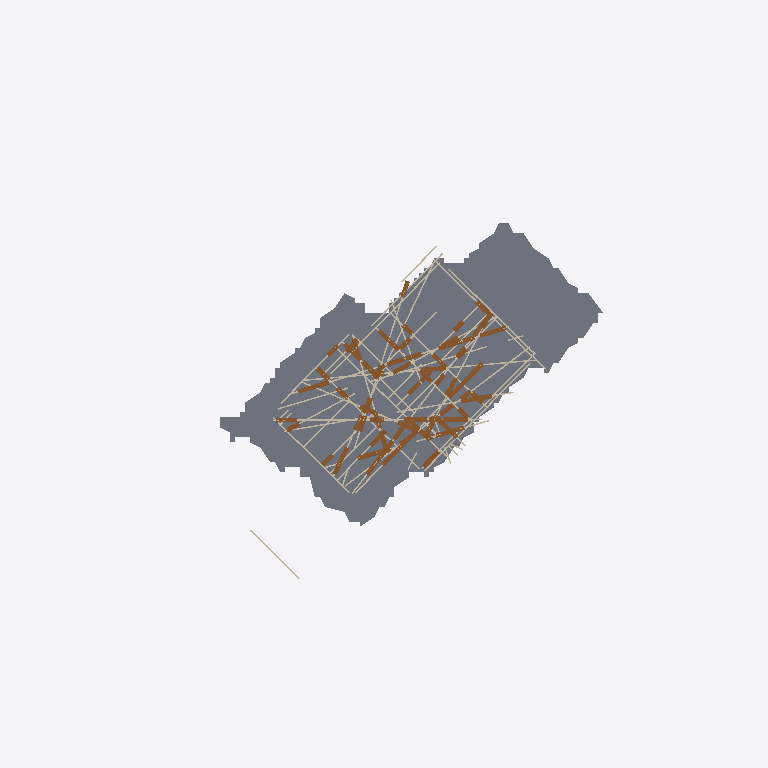
Plan cut of the same IFC building model at storey 'Level_3' (level 6.52 m, cut at 7.92 m), seen from above with north up, elements coloured by IFC class: 71 doors (brown), 45 walls (beige), 1 slab (grey). Cut surfaces are drawn darker.
Extent 50.0 m × 44.7 m × 17.8 m (x, y, z). Storeys (5): Level_B at -7.93 m; Level_1 at -1.22 m; Level_2 at 3.23 m; Level_3 at 6.52 m; Roof_Ceiling_Level at 9.69 m. Elements (376): 235 IfcWall, 125 IfcDoor, 8 IfcCovering, 8 IfcSlab.

HEADER;
FILE_DESCRIPTION(('ViewDefinition[DesignTransferView]'),'2;1');
FILE_NAME('/dev/null','2026-11-18T11:33:24-08:00',(''),(''),'IfcOpenShell 0.8.5','IfcOpenShell 0.8.5','Nobody');
FILE_SCHEMA(('IFC4'));
ENDSEC;
DATA;
#1=IFCPROJECT('3TX0Me9Z5FM8ZBH21czi4f',$,'2525_Belmont Scan-to-BIM Model',$,$,$,$,(#10),#5);
#12=IFCSITE('1GT3$Lt$D8WORkzBFtauoV',$,'Scan2BIM Site',$,$,$,$,$,$,$,$,$,$,$);
#13=IFCBUILDING('037Gmsx3v56QvNoMV7acIL',$,'Building',$,$,$,$,$,$,$,$,$);
#14=IFCBUILDINGSTOREY('0k__kq9VLChBZQ45wHbqkK',$,'Level_B',$,$,#56,$,$,$,-7.926);
#20=IFCBUILDINGSTOREY('35oRFScGXChg94Z89iwYI5',$,'Level_1',$,$,#61,$,$,$,-1.219);
#26=IFCBUILDINGSTOREY('3H8iOXRlnEDR4Cp$YB8Ag_',$,'Level_2',$,$,#66,$,$,$,3.227);
#32=IFCBUILDINGSTOREY('0Vs2dgn6bFfvnL4oVKudS3',$,'Level_3',$,$,#71,$,$,$,6.522);
#38=IFCBUILDINGSTOREY('38uVBk1IT67eQRcqzL3K4s',$,'Roof_Ceiling_Level',$,$,#51,$,$,$,9.687);
#1238=IFCSLAB('1S6M3Pf3fB6BQhzaNVCRGj',$,'Floor Slab Level_3 (1)',$,$,#16049,#1397,$,.FLOOR.);
#7522=IFCWALL('1L7virR5DCSxFcqAdj_ggT',$,'Interior Wall 195',$,$,#15514,#7534,$,.PARTITIONING.);
#8124=IFCWALL('2nLJTVppfDdANSXUlgwpuA',$,'Interior Wall 218',$,$,#15604,#8136,$,.PARTITIONING.);
#7050=IFCWALL('3b8poOX$zFGOKCV60FUr2k',$,'Interior Wall 177',$,$,#15574,#7062,$,.PARTITIONING.);
#7024=IFCWALL('3xaTLNShn9GBWTcY4GXUsi',$,'Interior Wall 176',$,$,#15589,#7036,$,.PARTITIONING.);
#7366=IFCWALL('25mTV86qbBB8h1l$DNwmGc',$,'Interior Wall 189',$,$,#15994,#7378,$,.PARTITIONING.);
#7392=IFCWALL('05TBshsw9BKAqsmQMsE19s',$,'Interior Wall 190',$,$,#15529,#7404,$,.PARTITIONING.);
#7102=IFCWALL('1oBdlimXL8_wwuSKflpxXU',$,'Interior Wall 179',$,$,#15959,#7114,$,.PARTITIONING.);
#7678=IFCWALL('34k20w23P1NxqfjE3074Ws',$,'Interior Wall 201',$,$,#15694,#7690,$,.PARTITIONING.);
#8358=IFCWALL('2quhMQCRb1Vusa2wxHyk97',$,'Interior Wall 227',$,$,#15554,#8370,$,.PARTITIONING.);
#7574=IFCWALL('0kkrD9HyTDV83FVz5AQHro',$,'Interior Wall 197',$,$,#15914,#7586,$,.PARTITIONING.);
#7730=IFCWALL('1f4I5I5M9FQxKsu9xvs7EK',$,'Interior Wall 203',$,$,#15444,#7742,$,.PARTITIONING.);
#7128=IFCWALL('0VPW6Mn45E7wrmZOi9NXHW',$,'Interior Wall 180',$,$,#15509,#7140,$,.PARTITIONING.);
#7626=IFCWALL('361rT$tg9F695Asjypc2I1',$,'Interior Wall 199',$,$,#15654,#7638,$,.PARTITIONING.);
#7154=IFCWALL('2vORN2zbzAjAEwcyXbzTYr',$,'Interior Wall 181',$,$,#15699,#7166,$,.PARTITIONING.);
#8150=IFCWALL('39GShOteT1SgjEJVrOggIc',$,'Interior Wall 219',$,$,#15819,#8162,$,.PARTITIONING.);
#11160=IFCDOOR('3xQnbc7Y96APfbR2pxoPyx',$,'Detected Door W_Level_03_14_1',$,$,#15679,#11167,$,2.134,2.0,.DOOR.,$,$);
#8384=IFCWALL('2fgDgQMG92KBOv_IdJRQoi',$,'Interior Wall 228',$,$,#15754,#8396,$,.PARTITIONING.);
#10873=IFCDOOR('0Vpo05yLT1LBzhtvs$wJ6G',$,'Detected Door W_Level_03_08_1',$,$,#15789,#10880,$,2.134,1.829,.DOOR.,$,$);
#11488=IFCDOOR('2gkasQ1S9848BgbiZ0EH0T',$,'Detected Door W_Level_03_18_1',$,$,#16024,#11495,$,2.134,2.0,.DOOR.,$,$);
#12554=IFCDOOR('2qVGzroLLAAOWEeyfpAqzW',$,'Detected Door W_Level_03_34_7',$,$,#15934,#12561,$,2.134,1.829,.DOOR.,$,$);
#8436=IFCWALL('0rqvt$iQ5BaAxw_chfWlQj',$,'Interior Wall 230',$,$,#15484,#8448,$,.PARTITIONING.);
#11447=IFCDOOR('1P$3XbyArAcxrDz1EMXd5H',$,'Detected Door W_Level_03_17_3',$,$,#15834,#11454,$,2.134,1.829,.DOOR.,$,$);
#7180=IFCWALL('3Pl_InD9z7mu3ZsCn9_UV7',$,'Interior Wall 182',$,$,#15739,#7192,$,.PARTITIONING.);
#7232=IFCWALL('39gYjdcrXALfWN6UfR90mS',$,'Interior Wall 184',$,$,#15474,#7244,$,.PARTITIONING.);
#12062=IFCDOOR('22xqGs7aj4c8rumvGLjA5H',$,'Detected Door W_Level_03_28_5',$,$,#15714,#12069,$,2.134,1.7,.DOOR.,$,$);
#7206=IFCWALL('2ncyzEnTj0kBS9a2agaAqm',$,'Interior Wall 183',$,$,#15919,#7218,$,.PARTITIONING.);
#10996=IFCDOOR('1Y1n5fJm125ArAIT_nj9lC',$,'Detected Door W_Level_03_08_4',$,$,#15829,#11003,$,2.134,1.829,.DOOR.,$,$);
#13005=IFCDOOR('0he1e44iz7rvIubW8OSHV4',$,'Detected Door W_Level_03_47_1',$,$,#15849,#13012,$,2.134,2.1,.DOOR.,$,$);
#12841=IFCDOOR('3h3f72fbH8x9zO$akDmlq6',$,'Detected Door W_Level_03_42_1',$,$,#16069,#12848,$,2.134,2.0,.DOOR.,$,$);
#11734=IFCDOOR('3APqI$LXj8QuagDRRxRrqx',$,'Detected Door W_Level_03_26_1',$,$,#15724,#11741,$,2.134,1.4,.DOOR.,$,$);
#7444=IFCWALL('0aLEIDk7XDpxwenuEJd0Kz',$,'Interior Wall 192',$,$,#15764,#7456,$,.PARTITIONING.);
#7652=IFCWALL('09geRsspj4884unKw9q_yk',$,'Interior Wall 200',$,$,#15494,#7664,$,.PARTITIONING.);
#7886=IFCWALL('2w4R_xVkX9H8OQwQtbOHay',$,'Interior Wall 209',$,$,#15609,#7898,$,.PARTITIONING.);
#8228=IFCWALL('265J7zAEb4gf6sNWJnrejl',$,'Interior Wall 222',$,$,#16044,#8240,$,.PARTITIONING.);
#8332=IFCWALL('1edScyjzTFMAqLxDwkT8_H',$,'Interior Wall 226',$,$,#16009,#8344,$,.PARTITIONING.);
#12882=IFCDOOR('0PVYkiNIrCBB6PAuctQNqU',$,'Detected Door W_Level_03_43_1',$,$,#15464,#12889,$,2.134,1.7,.DOOR.,$,$);
#13497=IFCDOOR('0ty2RDoyL9VfckvnB9Js3k',$,'Detected Door W_Level_03_55_4',$,$,#15709,#13504,$,2.134,1.829,.DOOR.,$,$);
#13579=IFCDOOR('14CaVWsH97vwaC4iLbGu_m',$,'Detected Door W_Level_03_55_6',$,$,#15874,#13586,$,2.134,1.5,.DOOR.,$,$);
#11857=IFCDOOR('20AajQVRj2zBwXUcGjtF0m',$,'Detected Door W_Level_03_27_3',$,$,#16089,#11864,$,2.134,1.5,.DOOR.,$,$);
#11980=IFCDOOR('00UzNm6qP9jPpcSKfwRTR9',$,'Detected Door W_Level_03_28_3',$,$,#15429,#11987,$,2.134,1.5,.DOOR.,$,$);
#7782=IFCWALL('1$Zz5HRWn2XwZCy2FxNhAe',$,'Interior Wall 205',$,$,#15659,#7794,$,.PARTITIONING.);
#8254=IFCWALL('3P$HyPZM18tBAFvQ5T8r2V',$,'Interior Wall 223',$,$,#15594,#8266,$,.PARTITIONING.);
#12144=IFCDOOR('1b26ZYhHXBbBrwreypU0pH',$,'Detected Door W_Level_03_30_1',$,$,#15674,#12151,$,2.134,1.3,.DOOR.,$,$);
#12677=IFCDOOR('1lNH1O34vE9BUTfMYwwT3u',$,'Detected Door W_Level_03_39_1',$,$,#15969,#12684,$,2.134,1.5,.DOOR.,$,$);
#7756=IFCWALL('2LA7mxvP10eQmgJ5nfpkAd',$,'Interior Wall 204',$,$,#15454,#7768,$,.PARTITIONING.);
#7938=IFCWALL('040YQvEjr8oRu3_5WnbHOK',$,'Interior Wall 211',$,$,#16004,#7950,$,.PARTITIONING.);
#8306=IFCWALL('21SYmsx9b0TvnHhEv1yZAs',$,'Interior Wall 225',$,$,#15984,#8318,$,.PARTITIONING.);
#8566=IFCWALL('1wK08ie1H0KAEAXISfy33p',$,'Interior Wall 235',$,$,#15949,#8578,$,.PARTITIONING.);
#11324=IFCDOOR('1jWoGmNs9Ap8By0G_C275G',$,'Detected Door W_Level_03_16_1',$,$,#15794,#11331,$,2.134,1.4,.DOOR.,$,$);
#12759=IFCDOOR('3Iq4hc4Wb78PZj5tcAOTGF',$,'Detected Door W_Level_03_41_1',$,$,#15439,#12766,$,2.134,1.3,.DOOR.,$,$);
#12349=IFCDOOR('2CJCoeXnDFqBtpwCHyLhCF',$,'Detected Door W_Level_03_34_2',$,$,#15859,#12356,$,2.134,1.3,.DOOR.,$,$);
#13087=IFCDOOR('1K0ScJYbn6QAeBfQD8ydt2',$,'Detected Door W_Level_03_50_2',$,$,#15779,#13094,$,2.134,1.3,.DOOR.,$,$);
#8462=IFCWALL('2OEqFN3XzFLQlR5MA1U7L5',$,'Interior Wall 231',$,$,#15989,#8474,$,.PARTITIONING.);
#10914=IFCDOOR('1$fg1cI5r2PwXS3GdnI4Q0',$,'Detected Door W_Level_03_08_2',$,$,#15974,#10921,$,2.134,1.3,.DOOR.,$,$);
#12472=IFCDOOR('3CbyvQ8D16YAWDjNmrcs$m',$,'Detected Door W_Level_03_34_5',$,$,#15499,#12479,$,2.134,1.6,.DOOR.,$,$);
#13169=IFCDOOR('2d59yd0Of2Jx2kpkyno4q4',$,'Detected Door W_Level_03_52_1',$,$,#16059,#13176,$,2.134,1.4,.DOOR.,$,$);
#10955=IFCDOOR('3yXqXkHDz5vRISTpGuXJ33',$,'Detected Door W_Level_03_08_3',$,$,#15534,#10962,$,2.134,1.4,.DOOR.,$,$);
#11898=IFCDOOR('0ig03nbTrBD8_iwwLJ0FX$',$,'Detected Door W_Level_03_28_1',$,$,#15839,#11905,$,2.134,1.4,.DOOR.,$,$);
#12390=IFCDOOR('0fmoQocT17p9nJZPl67Zt6',$,'Detected Door W_Level_03_34_3',$,$,#16064,#12397,$,2.134,1.2,.DOOR.,$,$);
#7860=IFCWALL('3dGkjOxK10QhPBm1u2RnUI',$,'Interior Wall 208',$,$,#16074,#7872,$,.PARTITIONING.);
#7912=IFCWALL('0619Hmwpz7gQaWypZPIPgr',$,'Interior Wall 210',$,$,#15824,#7924,$,.PARTITIONING.);
#12185=IFCDOOR('2AP$XVoGD32QHMDRZpexDm',$,'Detected Door W_Level_03_30_2',$,$,#15769,#12192,$,2.134,1.2,.DOOR.,$,$);
#10668=IFCDOOR('2pDPB0HjrFJhcEBVJIwU8W',$,'Detected Door W_Level_03_06_1',$,$,#15619,#10675,$,2.134,1.067,.DOOR.,$,$);
#11775=IFCDOOR('1OxpfgcE54a8vxSkxqiz4E',$,'Detected Door W_Level_03_27_1',$,$,#15939,#11782,$,2.134,1.5,.DOOR.,$,$);
#10791=IFCDOOR('2CEkkUGvf9i97fJBlu6IaL',$,'Detected Door W_Level_03_07_2',$,$,#15479,#10798,$,2.134,1.2,.DOOR.,$,$);
#11570=IFCDOOR('2Gf8KT$XTFtBVqgvf9OBti',$,'Detected Door W_Level_03_20_2',$,$,#15634,#11577,$,2.134,1.067,.DOOR.,$,$);
#7548=IFCWALL('0IglSFIHv93gPoTjBJ$nsM',$,'Interior Wall 196',$,$,#15704,#7560,$,.PARTITIONING.);
#12431=IFCDOOR('3TN44WqhDCMxye6pMf57up',$,'Detected Door W_Level_03_34_4',$,$,#15434,#12438,$,2.134,1.067,.DOOR.,$,$);
#7496=IFCWALL('3NE6WgJ0rFBRPU7NhBBxqI',$,'Interior Wall 194',$,$,#15489,#7508,$,.PARTITIONING.);
#12718=IFCDOOR('0nkbhMmlX7kPiaT9fd6qby',$,'Detected Door W_Level_03_39_2',$,$,#16054,#12725,$,2.134,1.5,.DOOR.,$,$);
#7340=IFCWALL('0NhM3NDjvA4OZ0XFBbbggG',$,'Interior Wall 188',$,$,#15809,#7352,$,.PARTITIONING.);
#7808=IFCWALL('1ylFbQ1zz0Gw78BiGD7STe',$,'Interior Wall 206',$,$,#15879,#7820,$,.PARTITIONING.);
#11816=IFCDOOR('04JF0MRUjCZA9FdvccBt8r',$,'Detected Door W_Level_03_27_2',$,$,#16014,#11823,$,2.134,1.067,.DOOR.,$,$);
#13210=IFCDOOR('3vQ0C1tm5AIvzu4FJvbhA6',$,'Detected Door W_Level_03_53_1',$,$,#15614,#13217,$,2.134,1.067,.DOOR.,$,$);
#13374=IFCDOOR('0dylar$S9ENxn5Tq55mrmR',$,'Detected Door W_Level_03_55_1',$,$,#15539,#13381,$,2.134,1.829,.DOOR.,$,$);
#7704=IFCWALL('2O7CAeEJjDb8mJJFDKekAj',$,'Interior Wall 202',$,$,#15904,#7716,$,.PARTITIONING.);
#11201=IFCDOOR('3vsJDaM4b7MORZhtC_2IqR',$,'Detected Door W_Level_03_14_2',$,$,#15899,#11208,$,2.134,1.067,.DOOR.,$,$);
#7314=IFCWALL('2lgLoCXGH3fxx5v6dkp_YX',$,'Interior Wall 187',$,$,#15599,#7326,$,.PARTITIONING.);
#12267=IFCDOOR('2vbB0fgID84h2pjq_RN97b',$,'Detected Door W_Level_03_32_2',$,$,#16029,#12274,$,2.134,1.067,.DOOR.,$,$);
#12595=IFCDOOR('0Vrk_IxbT8hhtfbGtJaxhr',$,'Detected Door W_Level_03_35_1',$,$,#15544,#12602,$,2.134,0.914,.DOOR.,$,$);
#13046=IFCDOOR('1w5Mg1MYb3mfsUVEKZgOhy',$,'Detected Door W_Level_03_50_1',$,$,#15559,#13053,$,2.134,1.6,.DOOR.,$,$);
#8020=IFCWALL('0KyQ5DgmT8QPeUulqPW_zQ',$,'Interior Wall 214',$,$,#15629,#8032,$,.PARTITIONING.);
#11406=IFCDOOR('0kJliaZKf2tuqngMaLzfPX',$,'Detected Door W_Level_03_17_2',$,$,#16084,#11413,$,2.134,1.067,.DOOR.,$,$);
#13128=IFCDOOR('2n8HOWqVf1P9vH_3gkjP3S',$,'Detected Door W_Level_03_50_3',$,$,#15869,#13135,$,2.134,1.067,.DOOR.,$,$);
#10832=IFCDOOR('3rvTDX1AT4bgnswIGKhaU4',$,'Detected Door W_Level_03_07_3',$,$,#15689,#10839,$,2.134,0.914,.DOOR.,$,$);
#11652=IFCDOOR('01UMfMcQnBRgGOdmEm3MGS',$,'Detected Door W_Level_03_22_1',$,$,#15909,#11659,$,2.134,1.067,.DOOR.,$,$);
#12103=IFCDOOR('3gk6sZpPzBcQnolu48bL29',$,'Detected Door W_Level_03_29_1',$,$,#15929,#12110,$,2.134,0.914,.DOOR.,$,$);
#13661=IFCDOOR('1jeG3IpT9F89iuHKEBed54',$,'Detected Door W_Level_03_60_2',$,$,#15459,#13668,$,2.134,1.5,.DOOR.,$,$);
#7418=IFCWALL('3yufcEyLnEhBVJ8gA_Hu9o',$,'Interior Wall 191',$,$,#15564,#7430,$,.PARTITIONING.);
#10709=IFCDOOR('3C15_uuW1DkxgZQWht$TAs',$,'Detected Door W_Level_03_06_2',$,$,#15649,#10716,$,2.134,0.914,.DOOR.,$,$);
#11119=IFCDOOR('3Umkl$ZELB6QJcaYrMLcyI',$,'Detected Door W_Level_03_13_1',$,$,#15624,#11126,$,2.134,0.813,.DOOR.,$,$);
#11242=IFCDOOR('3EFr9MbGzBXuXJz6leE4L0',$,'Detected Door W_Level_03_14_3',$,$,#15644,#11249,$,2.134,1.067,.DOOR.,$,$);
#11365=IFCDOOR('1dPvNIMDvAY9Gki8LclY4i',$,'Detected Door W_Level_03_17_1',$,$,#15979,#11372,$,2.134,0.813,.DOOR.,$,$);
#12636=IFCDOOR('1XKsT3SPPCd9gl$9WWqJsC',$,'Detected Door W_Level_03_35_2',$,$,#15774,#12643,$,2.134,1.067,.DOOR.,$,$);
#11078=IFCDOOR('3ayFxGtDDDNAR6_hnEmYyr',$,'Detected Door W_Level_03_10_1',$,$,#16094,#11085,$,2.134,0.914,.DOOR.,$,$);
#11529=IFCDOOR('1GczcNFwfAaAzoK2I1Jjz2',$,'Detected Door W_Level_03_20_1',$,$,#15424,#11536,$,2.134,0.813,.DOOR.,$,$);
#11037=IFCDOOR('09dZF0e9T76xtaZdE41YYQ',$,'Detected Door W_Level_03_09_1',$,$,#16019,#11044,$,2.134,0.914,.DOOR.,$,$);
#13333=IFCDOOR('33zcV552b9G85BI_lTYFqD',$,'Detected Door W_Level_03_53_4',$,$,#15469,#13340,$,2.134,1.067,.DOOR.,$,$);
#10750=IFCDOOR('2LQZ7v5WfBXBMvxNG5_vqM',$,'Detected Door W_Level_03_07_1',$,$,#15744,#10757,$,2.134,0.762,.DOOR.,$,$);
#13456=IFCDOOR('07gSEUcVj6mRVjJF_cc7Rl',$,'Detected Door W_Level_03_55_3',$,$,#15964,#13463,$,2.134,0.813,.DOOR.,$,$);
#11693=IFCDOOR('0O8hE99Wn4Bey6fknT17uG',$,'Detected Door W_Level_03_22_2',$,$,#15504,#11700,$,2.134,0.914,.DOOR.,$,$);
#8098=IFCWALL('1hUhBpQgvE9Q34UO_ju$wt',$,'Interior Wall 217',$,$,#15584,#8110,$,.PARTITIONING.);
#11283=IFCDOOR('2Yi8zVZ897exFIiYEdqE_Y',$,'Detected Door W_Level_03_15_1',$,$,#15719,#11290,$,2.134,0.813,.DOOR.,$,$);
#12308=IFCDOOR('0DuRw6UnjCaOrkE8AAE8sX',$,'Detected Door W_Level_03_34_1',$,$,#15579,#12315,$,2.134,0.762,.DOOR.,$,$);
#12513=IFCDOOR('3bNVgDVln9WBIQ6L7VR$ic',$,'Detected Door W_Level_03_34_6',$,$,#15729,#12520,$,2.134,0.762,.DOOR.,$,$);
#13538=IFCDOOR('0DkB96Hqz3CPWnKyvyTVoi',$,'Detected Door W_Level_03_55_5',$,$,#15814,#13545,$,2.134,1.3,.DOOR.,$,$);
#7258=IFCWALL('2qq_uNltX71x8w0JYtHQEa',$,'Interior Wall 185',$,$,#15664,#7270,$,.PARTITIONING.);
#12800=IFCDOOR('1kZi_qaXP55OERYBjBm1Wr',$,'Detected Door W_Level_03_41_2',$,$,#15864,#12807,$,2.134,0.914,.DOOR.,$,$);
#12226=IFCDOOR('2hTyolJk9E3hRvACI5nbVC',$,'Detected Door W_Level_03_32_1',$,$,#15844,#12233,$,2.134,0.914,.DOOR.,$,$);
#13702=IFCDOOR('2rSNDWa2PEbhZ6qFhrnXr3',$,'Detected Door W_Level_03_60_3',$,$,#15889,#13709,$,2.134,1.067,.DOOR.,$,$);
#8176=IFCWALL('24Mh1SbC99BPa7E0eK21wI',$,'Interior Wall 220',$,$,#15999,#8188,$,.PARTITIONING.);
#11939=IFCDOOR('2ScLSFa258rh7B29pmkHcG',$,'Detected Door W_Level_03_28_2',$,$,#15894,#11946,$,2.134,0.914,.DOOR.,$,$);
#12021=IFCDOOR('39ZGKzFDv9ZAADBd1I9gAp',$,'Detected Door W_Level_03_28_4',$,$,#15639,#12028,$,2.134,0.762,.DOOR.,$,$);
#12964=IFCDOOR('3V$9UpK0PFveIOqUSuFCSa',$,'Detected Door W_Level_03_45_1',$,$,#15734,#12971,$,2.134,1.067,.DOOR.,$,$);
#11611=IFCDOOR('2wXoREmyLClQVkY8ZWowjH',$,'Detected Door W_Level_03_20_3',$,$,#15684,#11618,$,2.134,1.4,.DOOR.,$,$);
#13292=IFCDOOR('0pzwldbPj4sRgZ_tvLENbd',$,'Detected Door W_Level_03_53_3',$,$,#15419,#13299,$,2.134,1.067,.DOOR.,$,$);
ENDSEC;
